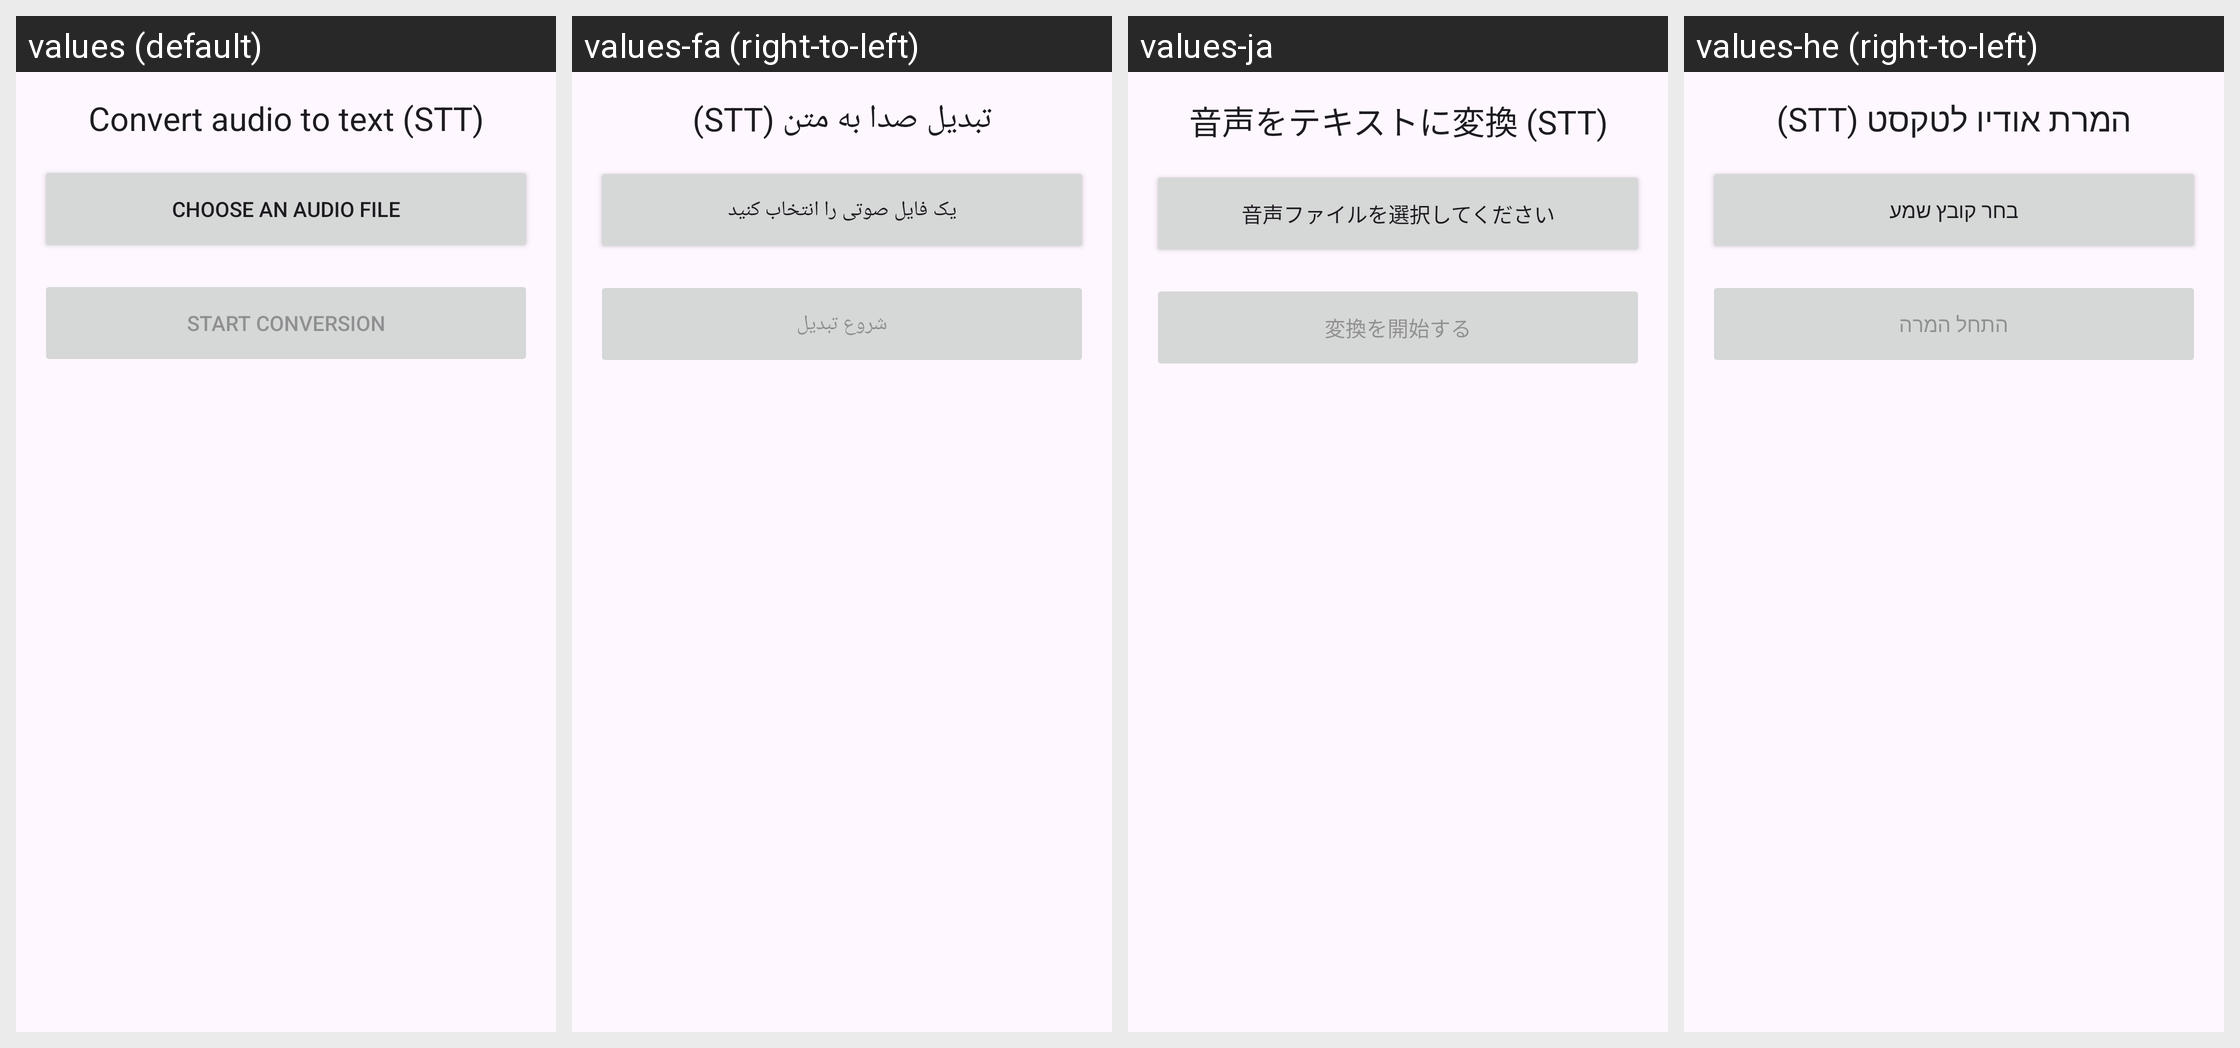

Here is an Android app screen in its default locale and in the app's own translations. Write out the translated-string differences for the strings that appear on this screen.
Android screen res/layout/fragment_speech_to_text.xml rendered under 4 locales, left to right: values (default), values-fa (right-to-left), values-ja, values-he (right-to-left). Device: Nexus 5 (rendered at 1080×1920; each locale shown at half size, 540×960, under a caption strip naming it); theme Theme.AccessibleVideoEditor.
Other locales in the repository, not shown: values-ar, values-es, values-fr, values-iw, values-ru, values-tr, values-ur, values-zh, values-zh-rCN.
Strings drawn on this screen, with the default value and each locale's value (text and hints the layout hard-codes, and strings that could not be matched under every locale, appear in the picture but are not listed):

string_40
  values: Convert audio to text (STT)
  values-fa: تبدیل صدا به متن (STT)
  values-ja: 音声をテキストに変換 (STT)
  values-he: המרת אודיו לטקסט (STT)

string_99
  values: Choose an audio file
  values-fa: یک فایل صوتی را انتخاب کنید
  values-ja: 音声ファイルを選択してください
  values-he: בחר קובץ שמע

string_123
  values: Start conversion
  values-fa: شروع تبدیل
  values-ja: 変換を開始する
  values-he: התחל המרה
